The GitHub repository CesarMVergara/Lung-Sounds-Classification contains a labelled image folder "OfficialSpectrogramsMelAUG" with 4 categories: crackle, crackle and wheeze, normal, wheeze. Examples follow, each with its label.

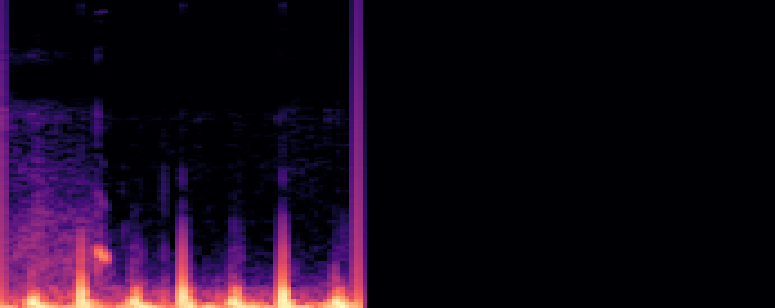
Label: wheeze

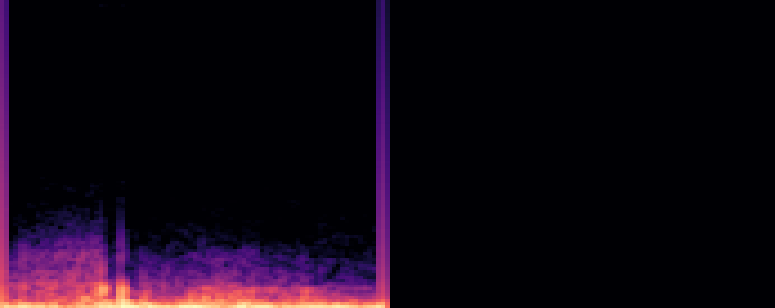
Label: normal

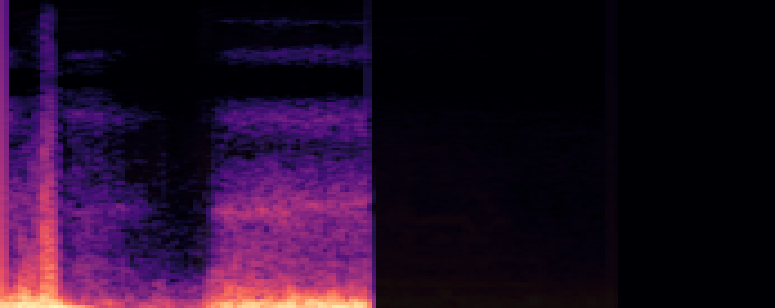
Label: crackle and wheeze

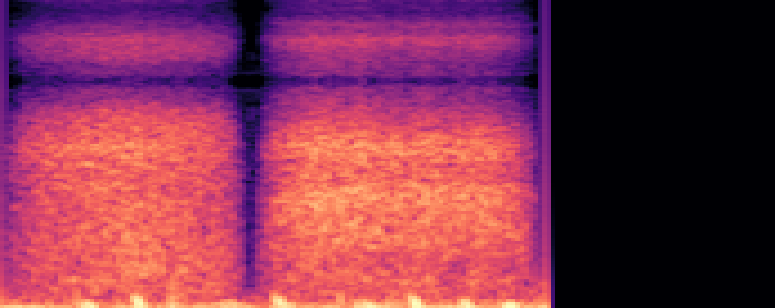
Label: normal

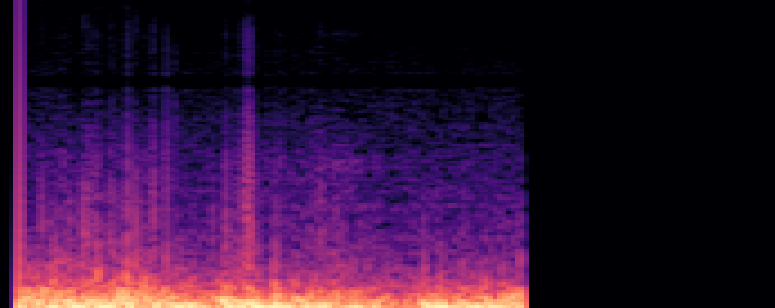
Label: crackle

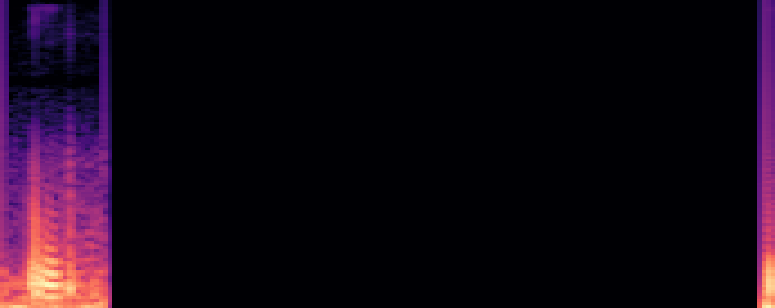
Label: crackle and wheeze
